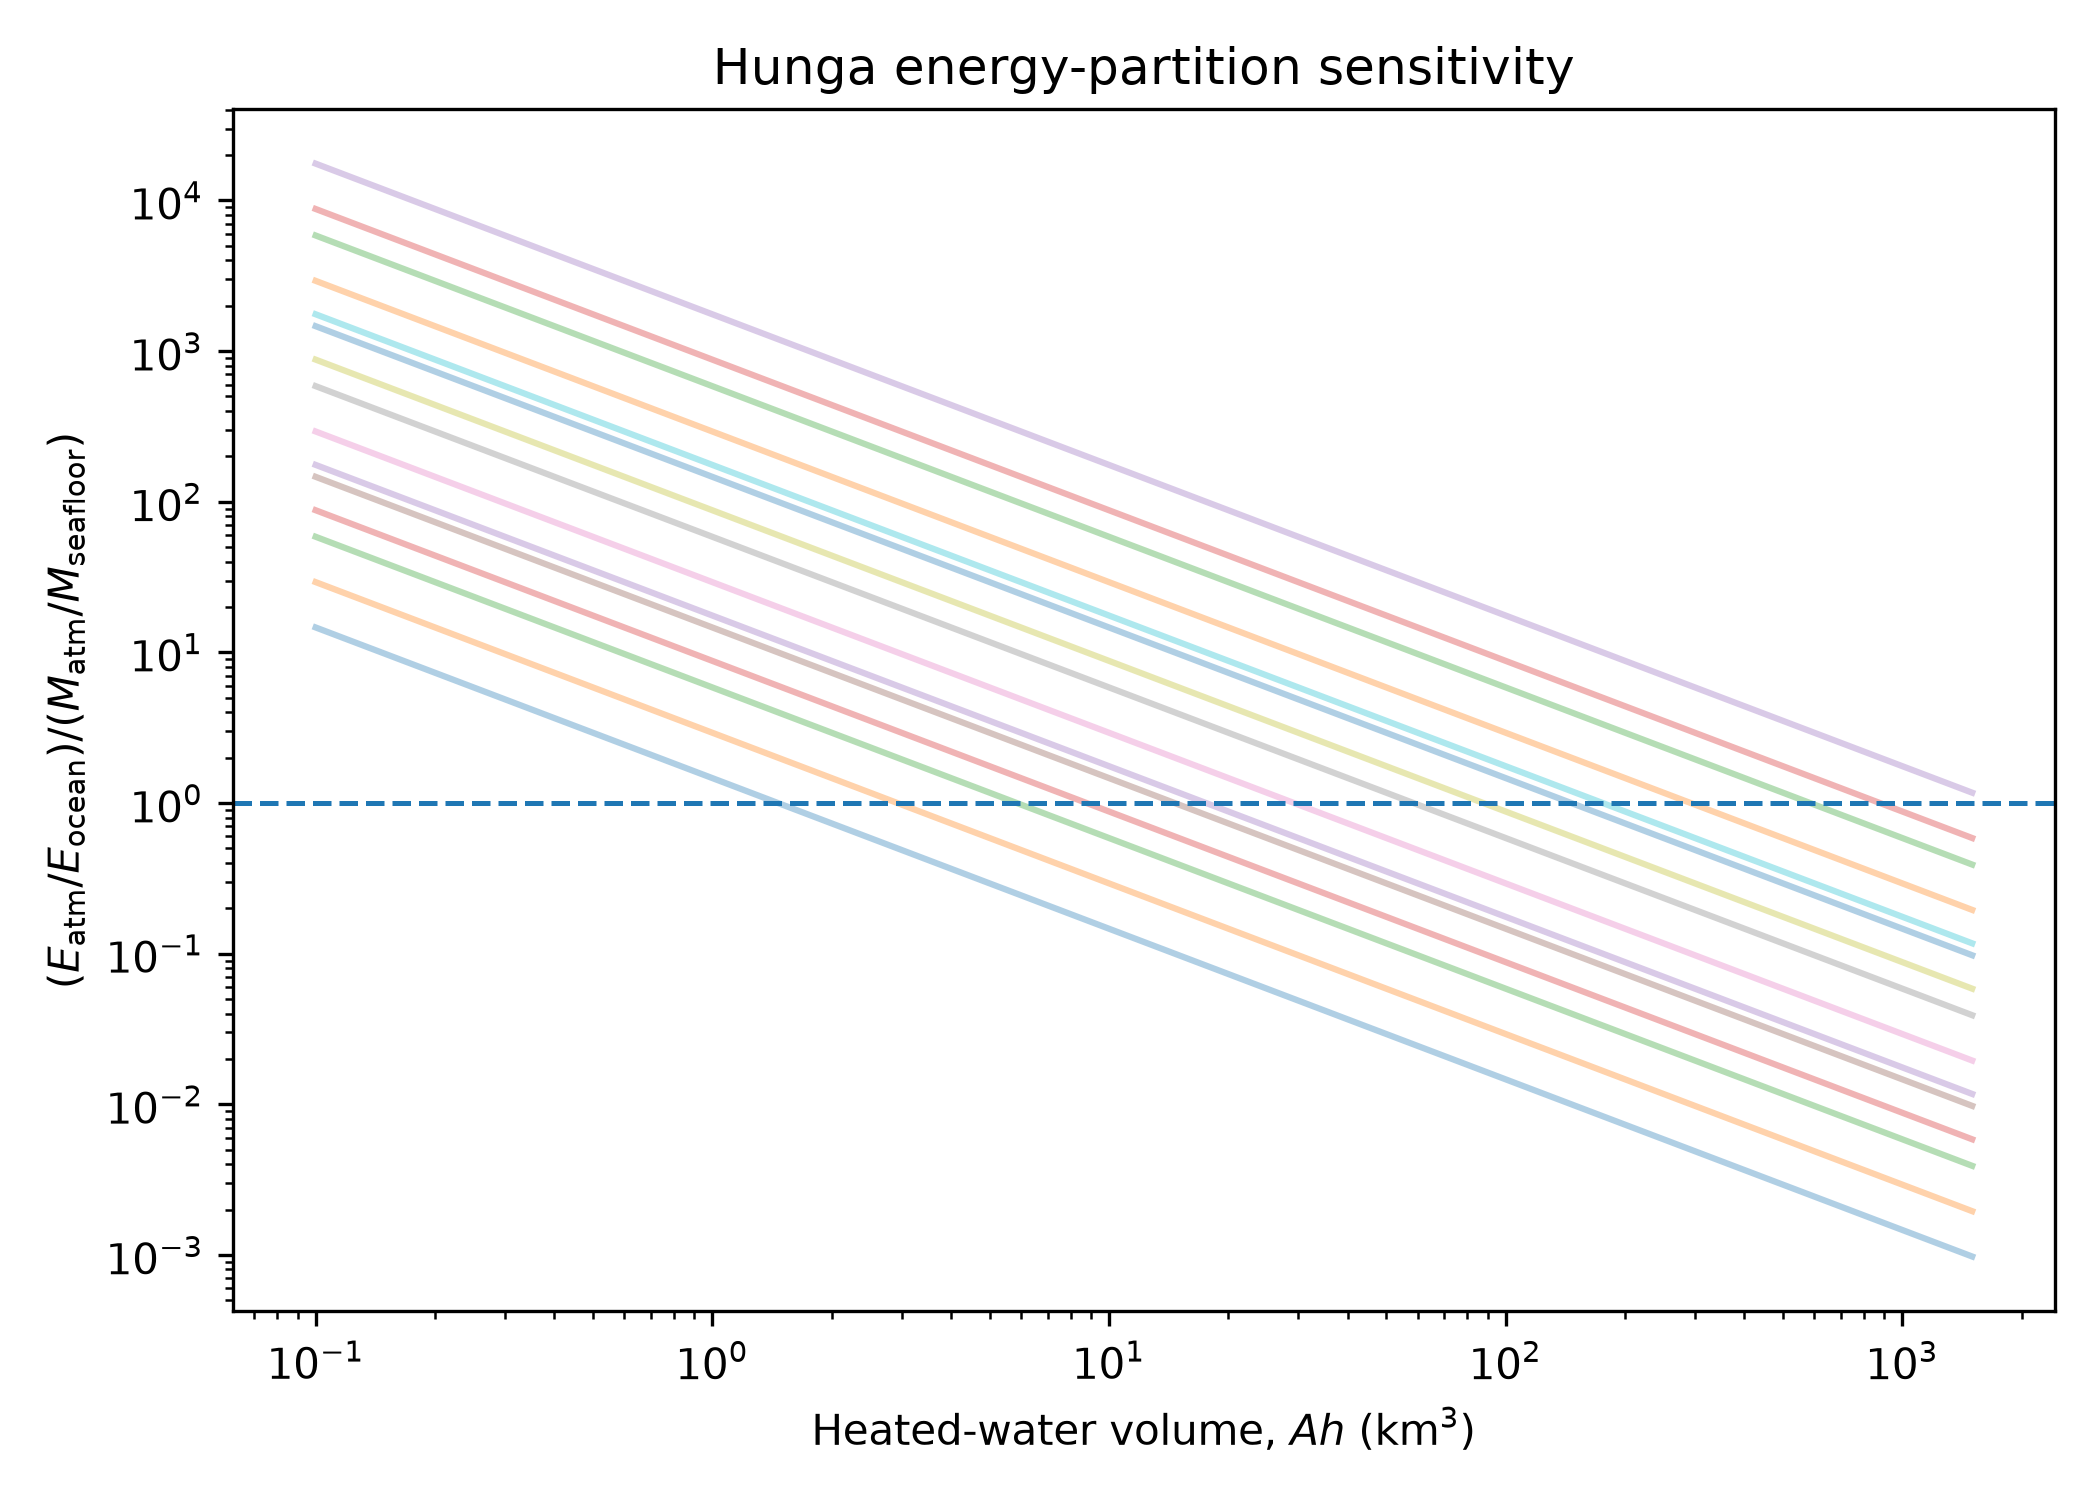

Source data for this figure (header and first rows):
plume_power_W, duration_min, E_atmosphere_J, area_km2, heated_depth_m, delta_T_K_lower_bound, E_ocean_lower_bound_J, E_atmosphere_over_E_ocean, M_atmosphere_over_M_seafloor, energy_partition_over_mass_partition
10000000000000, 5, 3000000000000000.0, 100, 1, 3.0, 1230000000000000.0, 2.439, 0.1667, 14.63
10000000000000, 5, 3000000000000000.0, 100, 5, 3.0, 6150000000000000.0, 0.4878, 0.1667, 2.927
10000000000000, 5, 3000000000000000.0, 100, 10, 3.0, 1.23e+16, 0.2439, 0.1667, 1.463
10000000000000, 5, 3000000000000000.0, 100, 20, 3.0, 2.46e+16, 0.122, 0.1667, 0.7317
10000000000000, 5, 3000000000000000.0, 100, 50, 3.0, 6.15e+16, 0.04878, 0.1667, 0.2927
10000000000000, 5, 3000000000000000.0, 300, 1, 3.0, 3690000000000000.0, 0.813, 0.1667, 4.878
10000000000000, 5, 3000000000000000.0, 300, 5, 3.0, 1.845e+16, 0.1626, 0.1667, 0.9756
10000000000000, 5, 3000000000000000.0, 300, 10, 3.0, 3.69e+16, 0.0813, 0.1667, 0.4878
10000000000000, 5, 3000000000000000.0, 300, 20, 3.0, 7.38e+16, 0.04065, 0.1667, 0.2439
10000000000000, 5, 3000000000000000.0, 300, 50, 3.0, 1.845e+17, 0.01626, 0.1667, 0.09756
10000000000000, 5, 3000000000000000.0, 1000, 1, 3.0, 1.23e+16, 0.2439, 0.1667, 1.463
10000000000000, 5, 3000000000000000.0, 1000, 5, 3.0, 6.15e+16, 0.04878, 0.1667, 0.2927
10000000000000, 5, 3000000000000000.0, 1000, 10, 3.0, 1.23e+17, 0.02439, 0.1667, 0.1463
10000000000000, 5, 3000000000000000.0, 1000, 20, 3.0, 2.46e+17, 0.0122, 0.1667, 0.07317
10000000000000, 5, 3000000000000000.0, 1000, 50, 3.0, 6.15e+17, 0.004878, 0.1667, 0.02927
10000000000000, 5, 3000000000000000.0, 3000, 1, 3.0, 3.69e+16, 0.0813, 0.1667, 0.4878
10000000000000, 5, 3000000000000000.0, 3000, 5, 3.0, 1.845e+17, 0.01626, 0.1667, 0.09756
10000000000000, 5, 3000000000000000.0, 3000, 10, 3.0, 3.69e+17, 0.00813, 0.1667, 0.04878
10000000000000, 5, 3000000000000000.0, 3000, 20, 3.0, 7.38e+17, 0.004065, 0.1667, 0.02439
10000000000000, 5, 3000000000000000.0, 3000, 50, 3.0, 1.845e+18, 0.001626, 0.1667, 0.009756
10000000000000, 5, 3000000000000000.0, 10000, 1, 3.0, 1.23e+17, 0.02439, 0.1667, 0.1463
10000000000000, 5, 3000000000000000.0, 10000, 5, 3.0, 6.15e+17, 0.004878, 0.1667, 0.02927
10000000000000, 5, 3000000000000000.0, 10000, 10, 3.0, 1.23e+18, 0.002439, 0.1667, 0.01463
10000000000000, 5, 3000000000000000.0, 10000, 20, 3.0, 2.46e+18, 0.00122, 0.1667, 0.007317
10000000000000, 5, 3000000000000000.0, 10000, 50, 3.0, 6.15e+18, 0.0004878, 0.1667, 0.002927
10000000000000, 5, 3000000000000000.0, 30000, 1, 3.0, 3.69e+17, 0.00813, 0.1667, 0.04878
10000000000000, 5, 3000000000000000.0, 30000, 5, 3.0, 1.845e+18, 0.001626, 0.1667, 0.009756
10000000000000, 5, 3000000000000000.0, 30000, 10, 3.0, 3.69e+18, 0.000813, 0.1667, 0.004878
10000000000000, 5, 3000000000000000.0, 30000, 20, 3.0, 7.38e+18, 0.0004065, 0.1667, 0.002439
10000000000000, 5, 3000000000000000.0, 30000, 50, 3.0, 1.845e+19, 0.0001626, 0.1667, 0.0009756
10000000000000, 10, 6000000000000000.0, 100, 1, 3.0, 1230000000000000.0, 4.878, 0.1667, 29.27
10000000000000, 10, 6000000000000000.0, 100, 5, 3.0, 6150000000000000.0, 0.9756, 0.1667, 5.854
10000000000000, 10, 6000000000000000.0, 100, 10, 3.0, 1.23e+16, 0.4878, 0.1667, 2.927
10000000000000, 10, 6000000000000000.0, 100, 20, 3.0, 2.46e+16, 0.2439, 0.1667, 1.463
10000000000000, 10, 6000000000000000.0, 100, 50, 3.0, 6.15e+16, 0.09756, 0.1667, 0.5854
10000000000000, 10, 6000000000000000.0, 300, 1, 3.0, 3690000000000000.0, 1.626, 0.1667, 9.756
10000000000000, 10, 6000000000000000.0, 300, 5, 3.0, 1.845e+16, 0.3252, 0.1667, 1.951
10000000000000, 10, 6000000000000000.0, 300, 10, 3.0, 3.69e+16, 0.1626, 0.1667, 0.9756
10000000000000, 10, 6000000000000000.0, 300, 20, 3.0, 7.38e+16, 0.0813, 0.1667, 0.4878
10000000000000, 10, 6000000000000000.0, 300, 50, 3.0, 1.845e+17, 0.03252, 0.1667, 0.1951
10000000000000, 10, 6000000000000000.0, 1000, 1, 3.0, 1.23e+16, 0.4878, 0.1667, 2.927
10000000000000, 10, 6000000000000000.0, 1000, 5, 3.0, 6.15e+16, 0.09756, 0.1667, 0.5854
10000000000000, 10, 6000000000000000.0, 1000, 10, 3.0, 1.23e+17, 0.04878, 0.1667, 0.2927
10000000000000, 10, 6000000000000000.0, 1000, 20, 3.0, 2.46e+17, 0.02439, 0.1667, 0.1463
10000000000000, 10, 6000000000000000.0, 1000, 50, 3.0, 6.15e+17, 0.009756, 0.1667, 0.05854
10000000000000, 10, 6000000000000000.0, 3000, 1, 3.0, 3.69e+16, 0.1626, 0.1667, 0.9756
10000000000000, 10, 6000000000000000.0, 3000, 5, 3.0, 1.845e+17, 0.03252, 0.1667, 0.1951
10000000000000, 10, 6000000000000000.0, 3000, 10, 3.0, 3.69e+17, 0.01626, 0.1667, 0.09756
10000000000000, 10, 6000000000000000.0, 3000, 20, 3.0, 7.38e+17, 0.00813, 0.1667, 0.04878
10000000000000, 10, 6000000000000000.0, 3000, 50, 3.0, 1.845e+18, 0.003252, 0.1667, 0.01951
10000000000000, 10, 6000000000000000.0, 10000, 1, 3.0, 1.23e+17, 0.04878, 0.1667, 0.2927
10000000000000, 10, 6000000000000000.0, 10000, 5, 3.0, 6.15e+17, 0.009756, 0.1667, 0.05854
10000000000000, 10, 6000000000000000.0, 10000, 10, 3.0, 1.23e+18, 0.004878, 0.1667, 0.02927
10000000000000, 10, 6000000000000000.0, 10000, 20, 3.0, 2.46e+18, 0.002439, 0.1667, 0.01463
10000000000000, 10, 6000000000000000.0, 10000, 50, 3.0, 6.15e+18, 0.0009756, 0.1667, 0.005854
10000000000000, 10, 6000000000000000.0, 30000, 1, 3.0, 3.69e+17, 0.01626, 0.1667, 0.09756
10000000000000, 10, 6000000000000000.0, 30000, 5, 3.0, 1.845e+18, 0.003252, 0.1667, 0.01951
10000000000000, 10, 6000000000000000.0, 30000, 10, 3.0, 3.69e+18, 0.001626, 0.1667, 0.009756
10000000000000, 10, 6000000000000000.0, 30000, 20, 3.0, 7.38e+18, 0.000813, 0.1667, 0.004878
10000000000000, 10, 6000000000000000.0, 30000, 50, 3.0, 1.845e+19, 0.0003252, 0.1667, 0.001951
... 390 more rows
